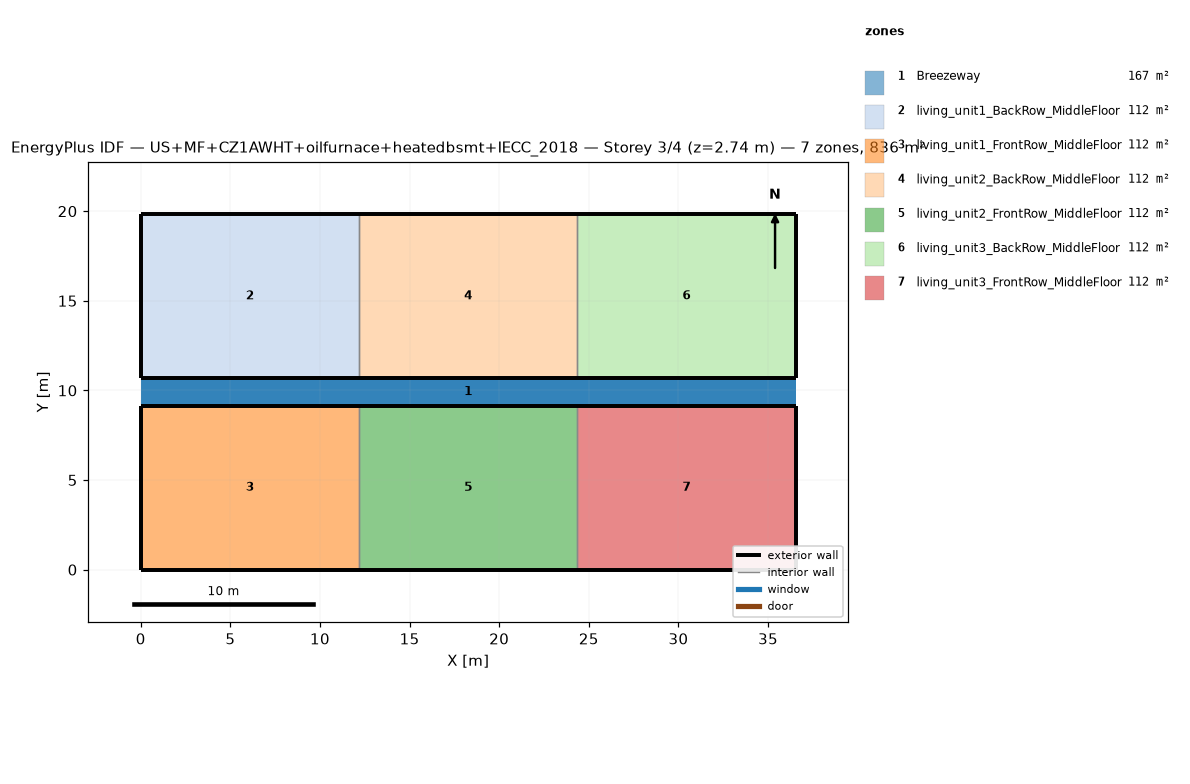
=== STOREY PLAN SPEC (per zone: floor XY polygon, exterior-wall plan segments, windows/doors) ===
zone 1: Breezeway  (167.0 m²)
  floor: (36.54, 9.16) (0.00, 9.16) (0.00, 10.68) (36.54, 10.68)
  floor: (36.54, 9.16) (0.00, 9.16) (0.00, 10.68) (36.54, 10.68)
  floor: (36.54, 9.16) (0.00, 9.16) (0.00, 10.68) (36.54, 10.68)
zone 2: living_unit1_BackRow_MiddleFloor  (111.5 m²)
  floor: (12.18, 10.68) (0.00, 10.68) (0.00, 19.84) (12.18, 19.84)
  exterior wall: (0.00, 10.68) – (12.18, 10.68)  [12.2 m]
  exterior wall: (12.18, 19.84) – (0.00, 19.84)  [12.2 m]
  exterior wall: (0.00, 19.84) – (0.00, 10.68)  [9.2 m]
  interior walls: 1
zone 3: living_unit1_FrontRow_MiddleFloor  (111.5 m²)
  floor: (12.18, 0.00) (0.00, 0.00) (0.00, 9.16) (12.18, 9.16)
  exterior wall: (0.00, 0.00) – (12.18, 0.00)  [12.2 m]
  exterior wall: (12.18, 9.16) – (0.00, 9.16)  [12.2 m]
  exterior wall: (0.00, 9.16) – (0.00, 0.00)  [9.2 m]
  interior walls: 1
zone 4: living_unit2_BackRow_MiddleFloor  (111.5 m²)
  floor: (24.36, 10.68) (12.18, 10.68) (12.18, 19.84) (24.36, 19.84)
  exterior wall: (12.18, 10.68) – (24.36, 10.68)  [12.2 m]
  exterior wall: (24.36, 19.84) – (12.18, 19.84)  [12.2 m]
  interior walls: 2
zone 5: living_unit2_FrontRow_MiddleFloor  (111.5 m²)
  floor: (24.36, 0.00) (12.18, 0.00) (12.18, 9.16) (24.36, 9.16)
  exterior wall: (12.18, 0.00) – (24.36, 0.00)  [12.2 m]
  exterior wall: (24.36, 9.16) – (12.18, 9.16)  [12.2 m]
  interior walls: 2
zone 6: living_unit3_BackRow_MiddleFloor  (111.5 m²)
  floor: (36.54, 10.68) (24.36, 10.68) (24.36, 19.84) (36.54, 19.84)
  exterior wall: (24.36, 10.68) – (36.54, 10.68)  [12.2 m]
  exterior wall: (36.54, 10.68) – (36.54, 19.84)  [9.2 m]
  exterior wall: (36.54, 19.84) – (24.36, 19.84)  [12.2 m]
  interior walls: 1
zone 7: living_unit3_FrontRow_MiddleFloor  (111.5 m²)
  floor: (36.54, 0.00) (24.36, 0.00) (24.36, 9.16) (36.54, 9.16)
  exterior wall: (24.36, 0.00) – (36.54, 0.00)  [12.2 m]
  exterior wall: (36.54, 0.00) – (36.54, 9.16)  [9.2 m]
  exterior wall: (36.54, 9.16) – (24.36, 9.16)  [12.2 m]
  interior walls: 1

=== DERIVED (storey summary) ===
Building: US+MF+CZ1AWHT+oilfurnace+heatedbsmt+IECC_2018
Storey: 3 of 4  (floor level z = 2.74 m)
Storey gross floor area: 836.2 m²
Zones on this storey: 7
  - Breezeway: floor 167.0 m²
  - living_unit1_BackRow_MiddleFloor: floor 111.5 m²; exterior wall 33.5 m (86.9 m²); WWR 0.0%
  - living_unit1_FrontRow_MiddleFloor: floor 111.5 m²; exterior wall 33.5 m (86.9 m²); WWR 0.0%
  - living_unit2_BackRow_MiddleFloor: floor 111.5 m²; exterior wall 24.4 m (63.1 m²); WWR 0.0%
  - living_unit2_FrontRow_MiddleFloor: floor 111.5 m²; exterior wall 24.4 m (63.1 m²); WWR 0.0%
  - living_unit3_BackRow_MiddleFloor: floor 111.5 m²; exterior wall 33.5 m (86.9 m²); WWR 0.0%
  - living_unit3_FrontRow_MiddleFloor: floor 111.5 m²; exterior wall 33.5 m (86.9 m²); WWR 0.0%
Zone adjacency (shared interzone walls):
  - living_unit1_BackRow_MiddleFloor ↔ living_unit2_BackRow_MiddleFloor
  - living_unit1_FrontRow_MiddleFloor ↔ living_unit2_FrontRow_MiddleFloor
  - living_unit2_BackRow_MiddleFloor ↔ living_unit3_BackRow_MiddleFloor
  - living_unit2_FrontRow_MiddleFloor ↔ living_unit3_FrontRow_MiddleFloor